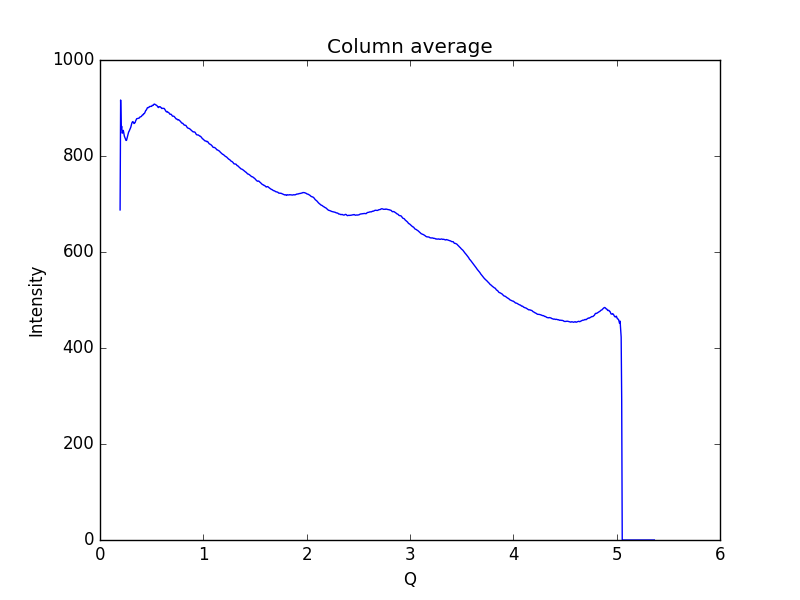

Source data for this figure (header and first rows):
0.19448614755544588, 687.671
0.1997, 916.7
0.2048, 856.7
0.21, 861.8
0.2152, 847.5
0.2204, 849.7
0.2255, 853.3
0.2307, 847.1
0.2359, 841.2
0.2411, 838.7
0.2462, 835.6
0.2514, 832.5
0.2566, 832.6
0.2618, 837.2
0.2669, 842.1
0.2721, 845.8
0.2773, 850
0.2825, 851.9
0.2876, 854.5
0.2928, 857.2
0.298, 860
0.3032, 864.1
0.3083, 868.7
0.3135, 871
0.3187, 871.7
0.3239, 869.8
0.329, 867.7
0.3342, 868.7
0.3394, 869.4
0.3446, 872.9
0.3497, 875.3
0.3549, 877.6
0.3601, 878
0.3653, 878.2
0.3704, 878.4
0.3756, 879
0.3808, 879.2
0.386, 881.2
0.3911, 881.5
0.3963, 882
0.4015, 882.7
0.4067, 884.4
0.4118, 885.6
0.417, 885.7
0.4222, 888.1
0.4274, 888.2
0.4325, 889.6
0.4377, 892.4
0.4429, 894.9
0.4481, 895.7
0.4532, 898.3
0.4584, 900.4
0.4636, 900.9
0.4688, 900.7
0.4739, 901.7
0.4791, 903.1
0.4843, 903.1
0.4895, 903.4
0.4946, 903.4
0.4998, 903.5
0.505, 905.5
... 939 more rows
